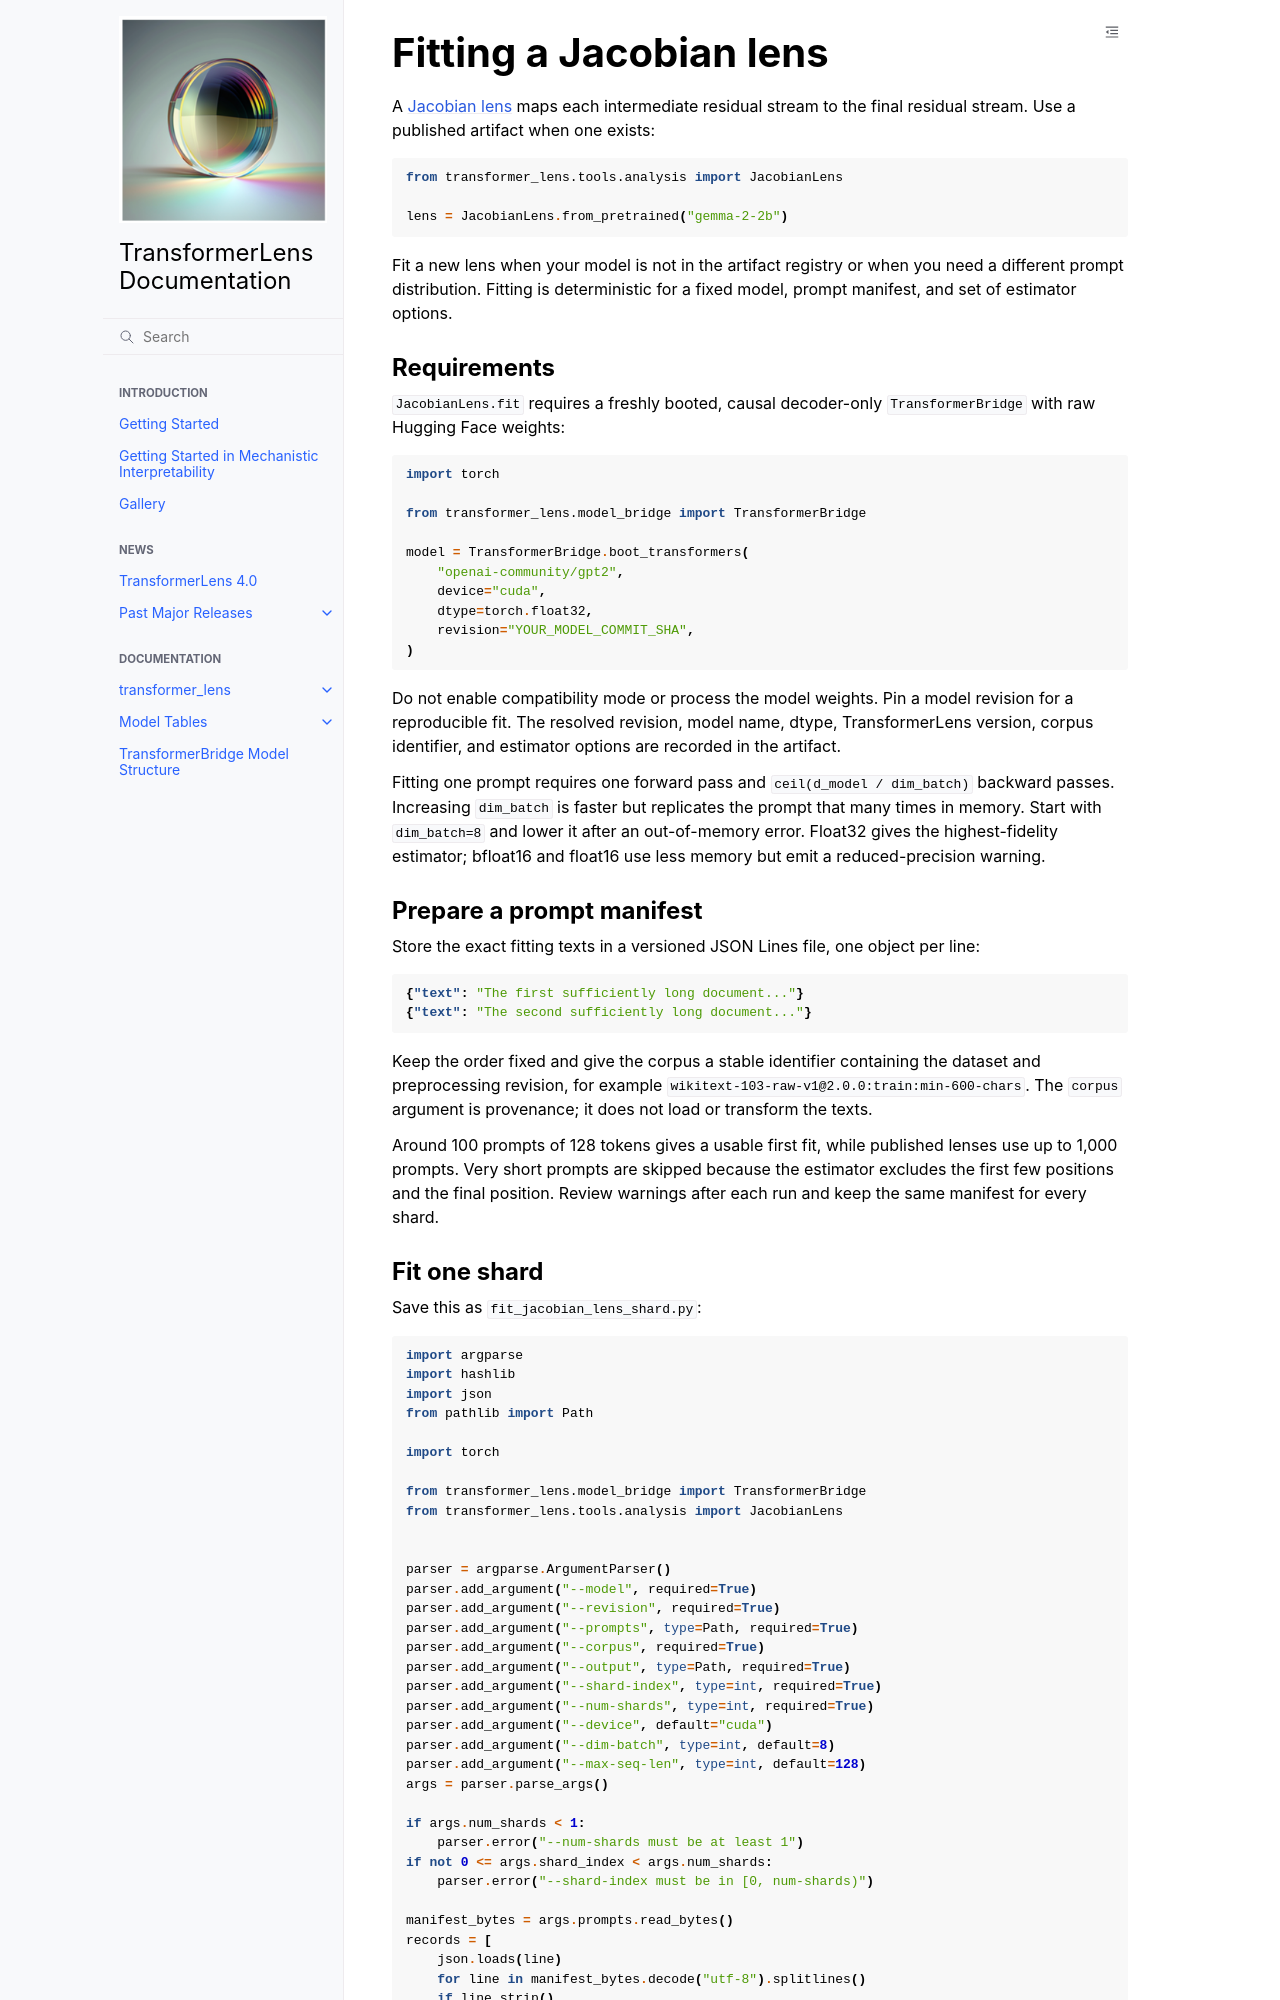

repository: MdSadiqMd/TransformerLens · page: content/jacobian_lens_fitting.html · generator: sphinx

# Fitting a Jacobian lens

A [Jacobian lens](https://github.com/TransformerLensOrg/TransformerLens/blob/dev/demos/Jacobian_Lens_Demo.ipynb)
maps each intermediate residual stream to the final residual stream. Use a published
artifact when one exists:

```python
from transformer_lens.tools.analysis import JacobianLens

lens = JacobianLens.from_pretrained("gemma-2-2b")
```

Fit a new lens when your model is not in the artifact registry or when you need a
different prompt distribution. Fitting is deterministic for a fixed model, prompt
manifest, and set of estimator options.

## Requirements

`JacobianLens.fit` requires a freshly booted, causal decoder-only
`TransformerBridge` with raw Hugging Face weights:

```python
import torch

from transformer_lens.model_bridge import TransformerBridge

model = TransformerBridge.boot_transformers(
    "openai-community/gpt2",
    device="cuda",
    dtype=torch.float32,
    revision="YOUR_MODEL_COMMIT_SHA",
)
```

Do not enable compatibility mode or process the model weights. Pin a model revision
for a reproducible fit. The resolved revision, model name, dtype, TransformerLens
version, corpus identifier, and estimator options are recorded in the artifact.

Fitting one prompt requires one forward pass and
`ceil(d_model / dim_batch)` backward passes. Increasing `dim_batch` is faster but
replicates the prompt that many times in memory. Start with `dim_batch=8` and lower
it after an out-of-memory error. Float32 gives the highest-fidelity estimator;
bfloat16 and float16 use less memory but emit a reduced-precision warning.

## Prepare a prompt manifest

Store the exact fitting texts in a versioned JSON Lines file, one object per line:

```json
{"text": "The first sufficiently long document..."}
{"text": "The second sufficiently long document..."}
```

Keep the order fixed and give the corpus a stable identifier containing the dataset
and preprocessing revision, for example
`wikitext-103-raw-v1@2.0.0:train:min-600-chars`. The `corpus` argument is provenance;
it does not load or transform the texts.

Around 100 prompts of 128 tokens gives a usable first fit, while published lenses
use up to 1,000 prompts. Very short prompts are skipped because the estimator
excludes the first few positions and the final position. Review warnings after each
run and keep the same manifest for every shard.
